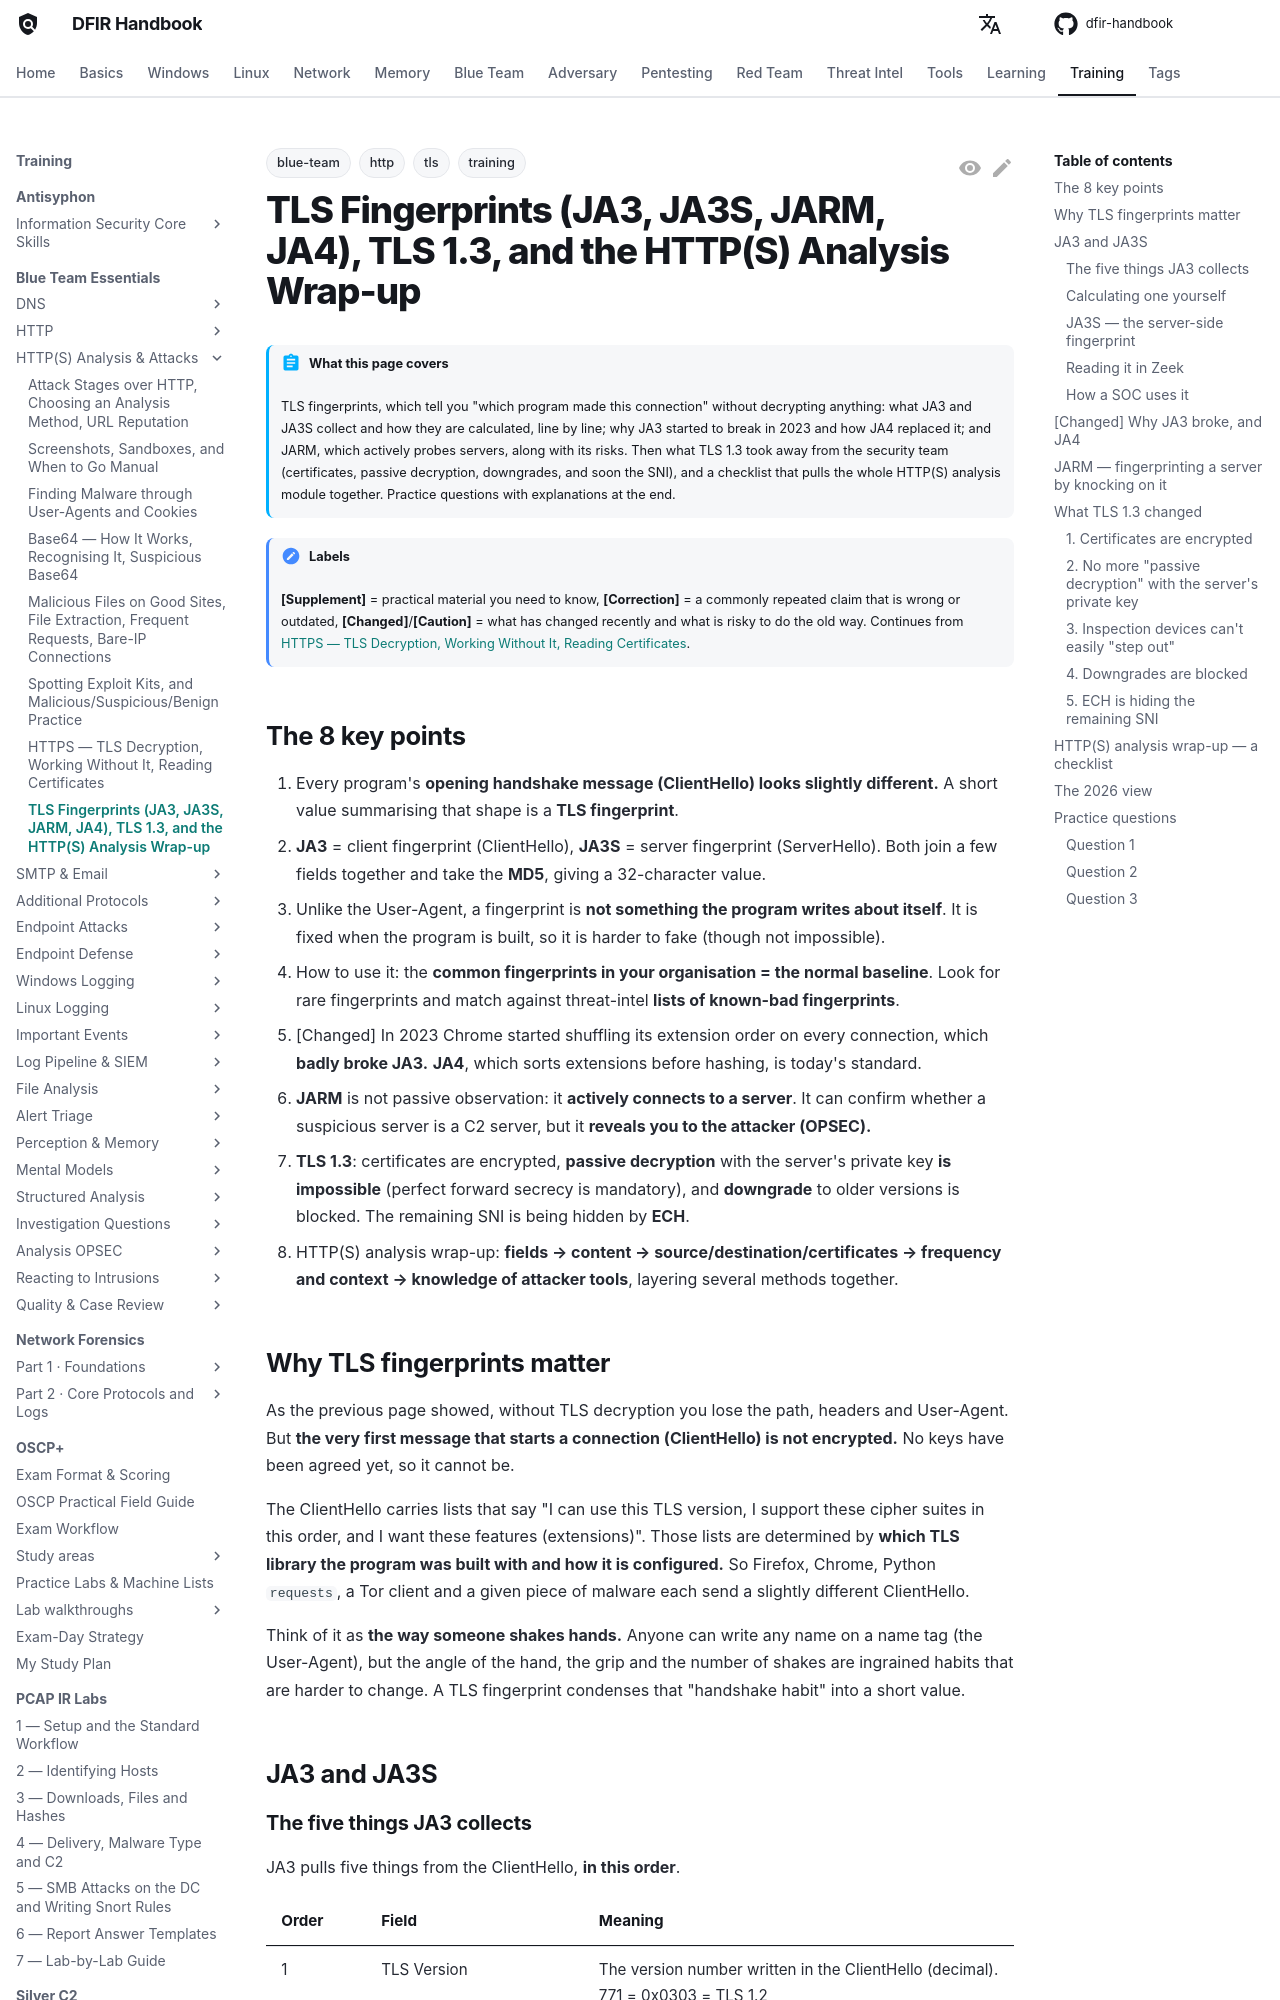

repository: DFIDwiz-sketch/dfir-handbook · page: training/blue-team-essentials/http-analysis/tls-fingerprints-tls13/index.html · generator: mkdocs

---
title: "TLS Fingerprints (JA3, JA3S, JARM, JA4), TLS 1.3, and the HTTP(S) Analysis Wrap-up"
tags:
  - training
  - blue-team
  - http
  - tls
---

# TLS Fingerprints (JA3, JA3S, JARM, JA4), TLS 1.3, and the HTTP(S) Analysis Wrap-up { #tls-fingerprints-tls13 }

!!! abstract "What this page covers"
    TLS fingerprints, which tell you "which program made this connection" without decrypting anything: what JA3 and JA3S collect and how they are calculated, line by line; why JA3 started to break in 2023 and how JA4 replaced it; and JARM, which actively probes servers, along with its risks. Then what TLS 1.3 took away from the security team (certificates, passive decryption, downgrades, and soon the SNI), and a checklist that pulls the whole HTTP(S) analysis module together. Practice questions with explanations at the end.

!!! note "Labels"
    **[Supplement]** = practical material you need to know, **[Correction]** = a commonly repeated claim that is wrong or outdated, **[Changed]**/**[Caution]** = what has changed recently and what is risky to do the old way. Continues from [HTTPS — TLS Decryption, Working Without It, Reading Certificates](https-certificates.md).

## The 8 key points { #key-points }

1. Every program's **opening handshake message (ClientHello) looks slightly different.** A short value summarising that shape is a **TLS fingerprint**.
2. **JA3** = client fingerprint (ClientHello), **JA3S** = server fingerprint (ServerHello). Both join a few fields together and take the **MD5**, giving a 32-character value.
3. Unlike the User-Agent, a fingerprint is **not something the program writes about itself**. It is fixed when the program is built, so it is harder to fake (though not impossible).
4. How to use it: the **common fingerprints in your organisation = the normal baseline**. Look for rare fingerprints and match against threat-intel **lists of known-bad fingerprints**.
5. [Changed] In 2023 Chrome started shuffling its extension order on every connection, which **badly broke JA3.** **JA4**, which sorts extensions before hashing, is today's standard.
6. **JARM** is not passive observation: it **actively connects to a server**. It can confirm whether a suspicious server is a C2 server, but it **reveals you to the attacker (OPSEC).**
7. **TLS 1.3**: certificates are encrypted, **passive decryption** with the server's private key **is impossible** (perfect forward secrecy is mandatory), and **downgrade** to older versions is blocked. The remaining SNI is being hidden by **ECH**.
8. HTTP(S) analysis wrap-up: **fields → content → source/destination/certificates → frequency and context → knowledge of attacker tools**, layering several methods together.

## Why TLS fingerprints matter { #why-fingerprints }

As the previous page showed, without TLS decryption you lose the path, headers and User-Agent. But **the very first message that starts a connection (ClientHello) is not encrypted.** No keys have been agreed yet, so it cannot be.

The ClientHello carries lists that say "I can use this TLS version, I support these cipher suites in this order, and I want these features (extensions)". Those lists are determined by **which TLS library the program was built with and how it is configured.** So Firefox, Chrome, Python `requests`, a Tor client and a given piece of malware each send a slightly different ClientHello.

Think of it as **the way someone shakes hands.** Anyone can write any name on a name tag (the User-Agent), but the angle of the hand, the grip and the number of shakes are ingrained habits that are harder to change. A TLS fingerprint condenses that "handshake habit" into a short value.

## JA3 and JA3S { #ja3 }
